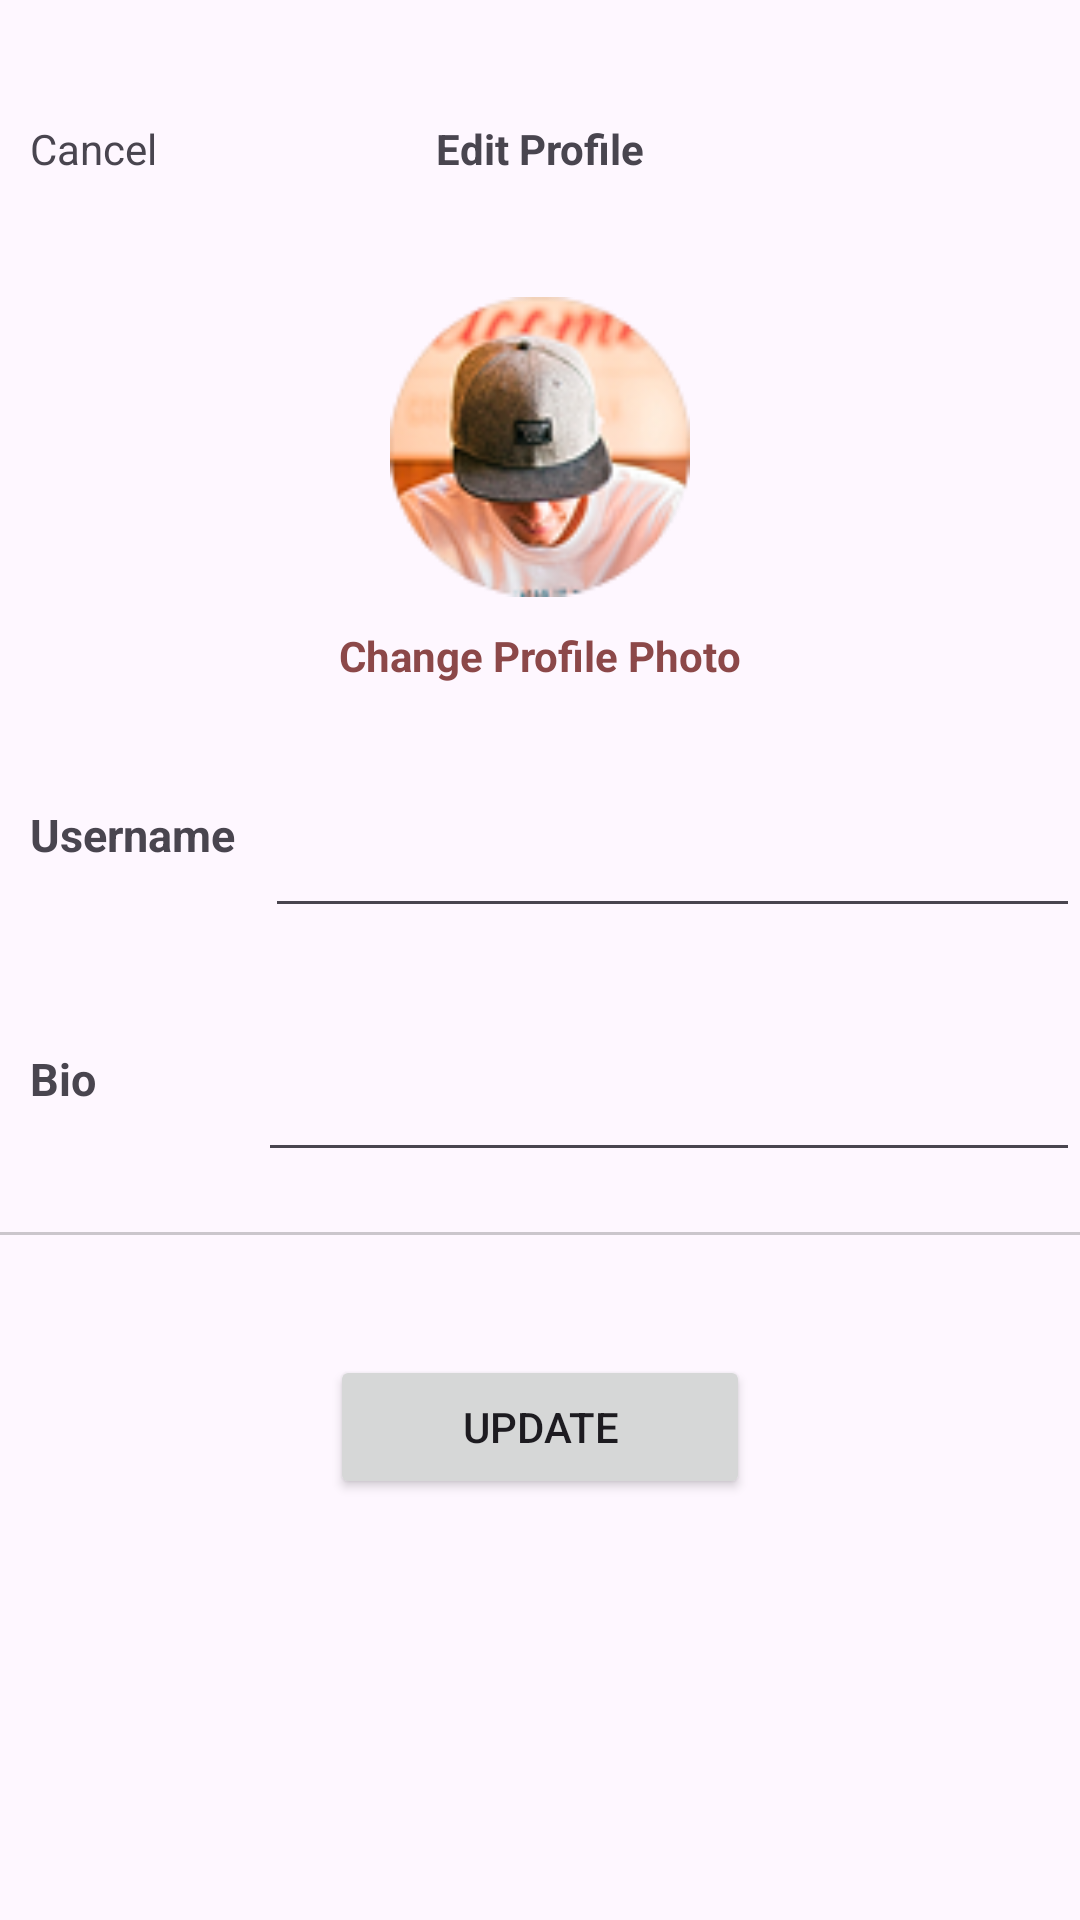

Produce the Android XML layout that renders to this screen, including the resource entries it uses.
<!-- AndroidManifest.xml: application theme Theme.SMD_Assignment_1 -->
<!-- res/layout/activity_socialhomescreen11.xml -->
<?xml version="1.0" encoding="utf-8"?>
<LinearLayout
    xmlns:android="http://schemas.android.com/apk/res/android"
    xmlns:app="http://schemas.android.com/apk/res-auto"
    xmlns:tools="http://schemas.android.com/tools"
    android:id="@+id/main"
    android:layout_width="match_parent"
    android:orientation="vertical"
    android:layout_height="match_parent"
    tools:context=".socialhomescreen11">

    <RelativeLayout
        android:layout_width="match_parent"
        android:layout_height="wrap_content"
        android:id="@+id/topmostquarter">

        <TextView
            android:layout_width="wrap_content"
            android:layout_height="wrap_content"
            android:text="Cancel"
            android:id="@+id/canceltext"
            android:layout_marginTop="40dp"
            android:layout_marginStart="10dp" />

        <TextView
            android:layout_width="wrap_content"
            android:layout_height="wrap_content"
            android:text="Edit Profile"
            android:textStyle="bold"
            android:id="@+id/editprofiletext"
            android:layout_centerHorizontal="true"
            android:layout_marginTop="40dp"
            android:layout_marginStart="10dp" />

        
        <com.google.android.material.imageview.ShapeableImageView
            android:id="@+id/profileicon"
            android:layout_width="100dp"
            android:layout_height="100dp"
            android:layout_below="@+id/editprofiletext"
            android:layout_centerHorizontal="true"
            android:layout_marginTop="40dp"
            android:scaleType="centerCrop"
            android:src="@drawable/profile_login_splash"
            app:shapeAppearanceOverlay="@style/CircleImage" />

        <TextView
            android:layout_width="wrap_content"
            android:layout_height="wrap_content"
            android:layout_below="@+id/profileicon"
            android:text="Change Profile Photo"
            android:textStyle="bold"
            android:id="@+id/changeprofilephoto"
            android:textColor="@color/mainpagesmd"
            android:layout_centerHorizontal="true"
            android:layout_marginTop="10dp" />
    </RelativeLayout>

    <RelativeLayout
        android:layout_width="wrap_content"
        android:layout_height="wrap_content"
        android:layout_marginTop="40dp">

        <TextView
            android:layout_width="wrap_content"
            android:layout_height="wrap_content"
            android:text="Username"
            android:textSize="15sp"
            android:textStyle="bold"
            android:id="@+id/nametext2"
            android:layout_marginStart="10dp" />

        <EditText
            android:id="@+id/usernameedittext"
            android:layout_width="296dp"
            android:layout_height="wrap_content"
            android:layout_toRightOf="@+id/nametext2"
            android:layout_marginStart="10dp" />
    </RelativeLayout>

    <RelativeLayout
        android:layout_width="wrap_content"
        android:layout_height="wrap_content"
        android:layout_marginTop="40dp">

        <TextView
            android:layout_width="wrap_content"
            android:layout_height="wrap_content"
            android:text="Bio"
            android:textSize="15sp"
            android:textStyle="bold"
            android:id="@+id/nametext4"
            android:layout_marginStart="10dp" />

        <EditText
            android:layout_width="300dp"
            android:id="@+id/bioedittext"
            android:layout_height="wrap_content"
            android:layout_toRightOf="@+id/nametext4"
            android:layout_marginStart="54dp" />

        <View
            android:layout_width="match_parent"
            android:layout_height="1dp"
            android:background="#33000000"
            android:layout_below="@+id/bioedittext"
            android:layout_marginTop="20dp" />
    </RelativeLayout>

    <Button
        android:layout_width="140dp"
        android:layout_marginTop="40dp"
        android:layout_height="wrap_content"
        android:text="Update"
        android:id="@+id/updatebtn"
        android:layout_gravity="center_horizontal" />
</LinearLayout>
<!-- resources referenced by this layout -->
<resources>
  <color name="mainpagesmd">#8c4849</color>
  <!-- drawable profile_login_splash: png bitmap (drawable, 15939 bytes) -->
  <style name="Theme.SMD_Assignment_1" parent="Base.Theme.SMD_Assignment_1" />
  <style name="Base.Theme.SMD_Assignment_1" parent="Theme.Material3.DayNight.NoActionBar">
          
          
      </style>
</resources>
